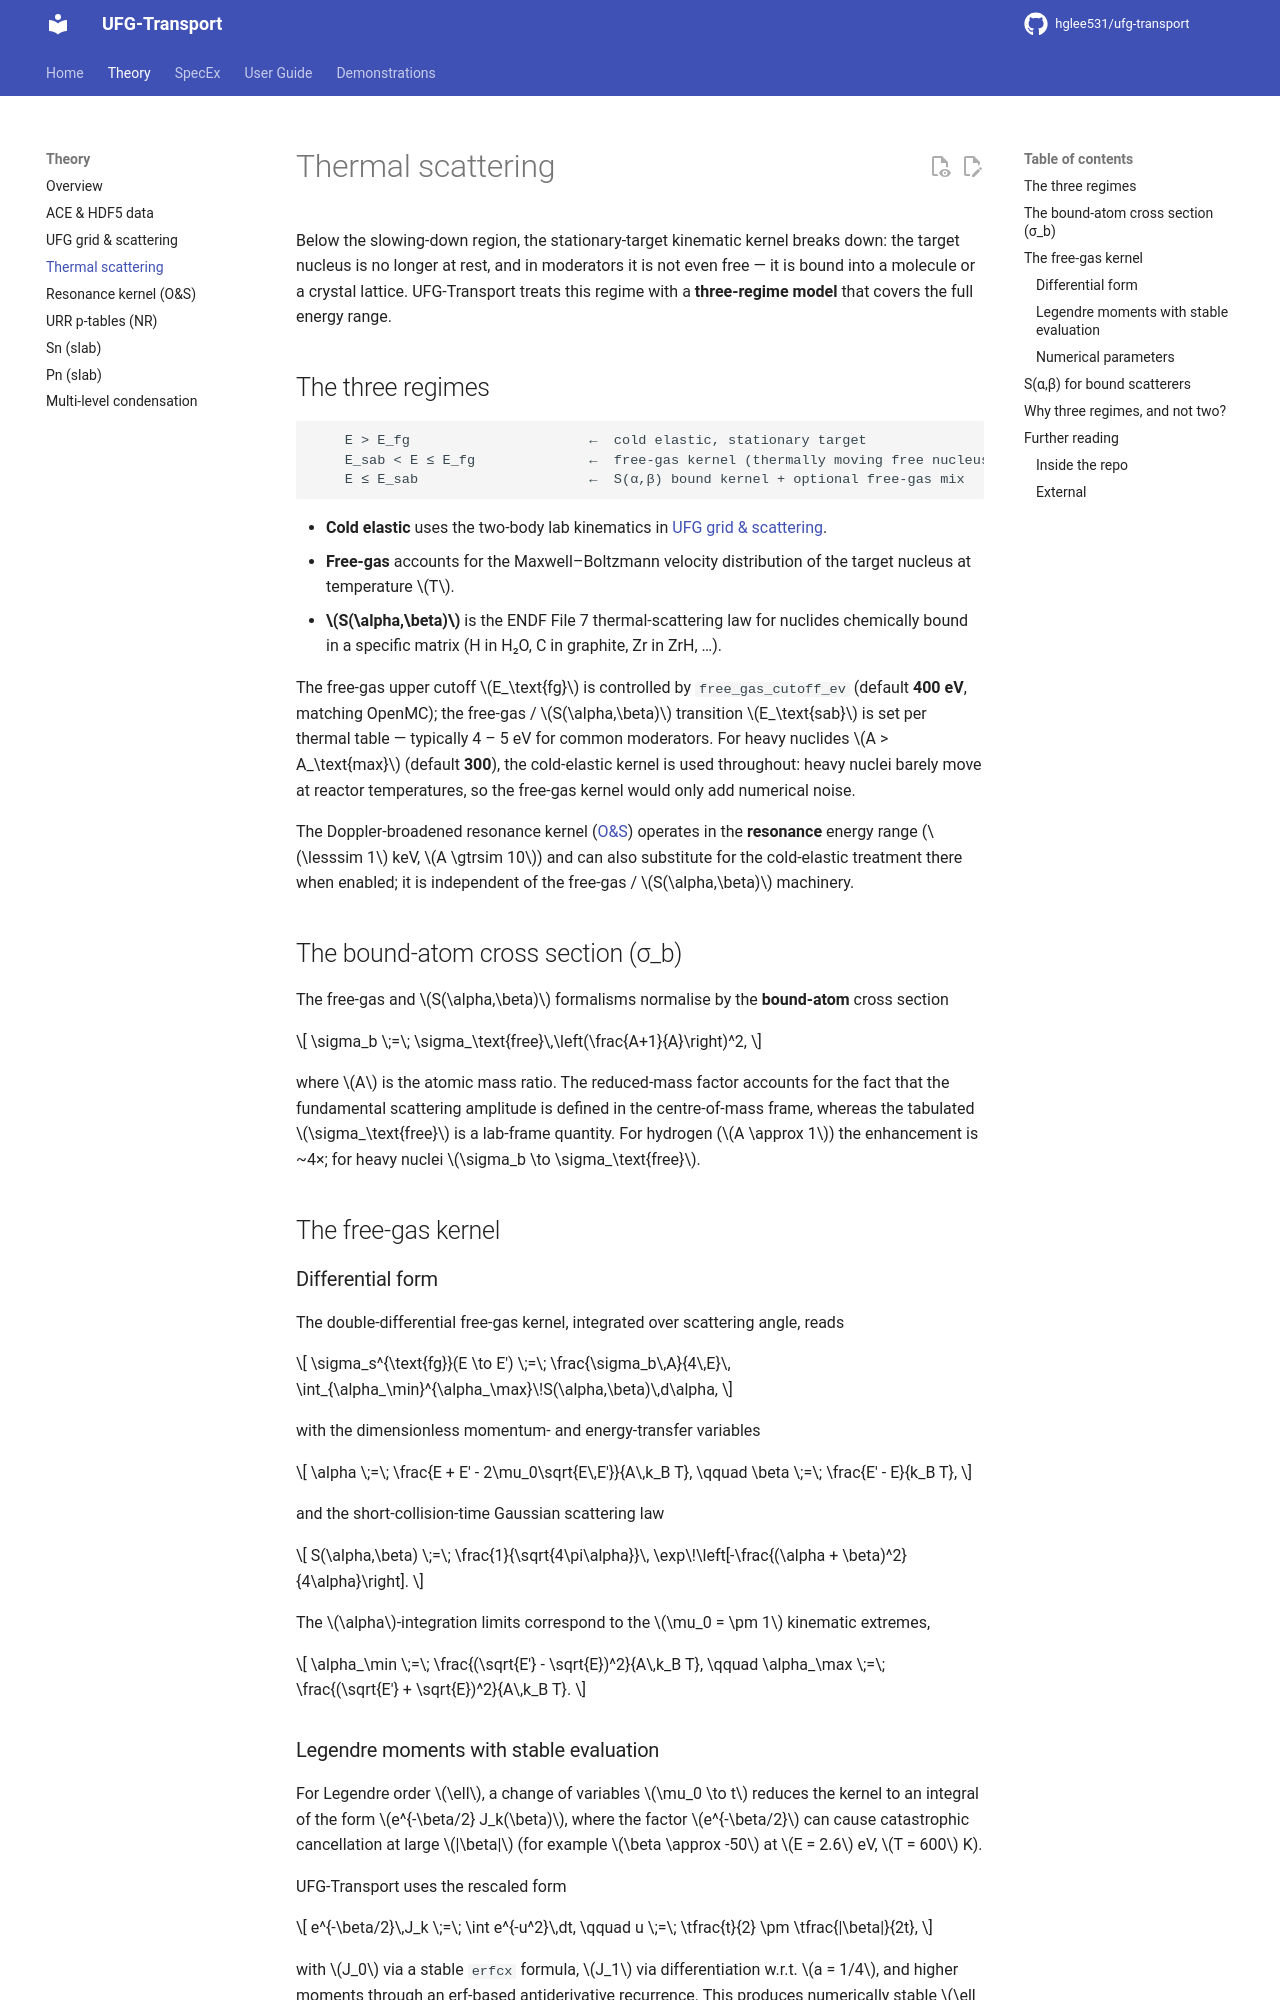

repository: hglee531/ufg-transport-docs · page: theory/thermal_scattering/index.html · generator: mkdocs

# Thermal scattering

Below the slowing-down region, the stationary-target kinematic kernel breaks
down: the target nucleus is no longer at rest, and in moderators it is not even
free — it is bound into a molecule or a crystal lattice. UFG-Transport treats
this regime with a **three-regime model** that covers the full energy range.

## The three regimes

```
    E > E_fg                      ←  cold elastic, stationary target
    E_sab < E ≤ E_fg              ←  free-gas kernel (thermally moving free nucleus)
    E ≤ E_sab                     ←  S(α,β) bound kernel + optional free-gas mix
```

- **Cold elastic** uses the two-body lab kinematics in
  [UFG grid & scattering](ufg_grid.md#elastic-two-body-kinematics-stationary-target).
- **Free-gas** accounts for the Maxwell–Boltzmann velocity distribution of the
  target nucleus at temperature $T$.
- **$S(\alpha,\beta)$** is the ENDF File 7 thermal-scattering law for nuclides
  chemically bound in a specific matrix (H in H₂O, C in graphite, Zr in ZrH, …).

The free-gas upper cutoff $E_\text{fg}$ is controlled by
`free_gas_cutoff_ev` (default **400 eV**, matching OpenMC); the free-gas /
$S(\alpha,\beta)$ transition $E_\text{sab}$ is set per thermal table — typically
4 – 5 eV for common moderators. For heavy nuclides $A > A_\text{max}$ (default
**300**), the cold-elastic kernel is used throughout: heavy nuclei barely move
at reactor temperatures, so the free-gas kernel would only add numerical noise.

The Doppler-broadened resonance kernel ([O&S](resonance_kernel.md)) operates
in the **resonance** energy range ($\lesssim 1$ keV, $A \gtrsim 10$) and can
also substitute for the cold-elastic treatment there when enabled; it is
independent of the free-gas / $S(\alpha,\beta)$ machinery.

## The bound-atom cross section (σ_b)

The free-gas and $S(\alpha,\beta)$ formalisms normalise by the **bound-atom**
cross section

$$
\sigma_b \;=\; \sigma_\text{free}\,\left(\frac{A+1}{A}\right)^2,
$$

where $A$ is the atomic mass ratio. The reduced-mass factor accounts for the
fact that the fundamental scattering amplitude is defined in the
centre-of-mass frame, whereas the tabulated $\sigma_\text{free}$ is a
lab-frame quantity. For hydrogen ($A \approx 1$) the enhancement is ~4×; for
heavy nuclei $\sigma_b \to \sigma_\text{free}$.

## The free-gas kernel

### Differential form

The double-differential free-gas kernel, integrated over scattering angle,
reads

$$
\sigma_s^{\text{fg}}(E \to E')
\;=\; \frac{\sigma_b\,A}{4\,E}\,
  \int_{\alpha_\min}^{\alpha_\max}\!S(\alpha,\beta)\,d\alpha,
$$

with the dimensionless momentum- and energy-transfer variables

$$
\alpha \;=\; \frac{E + E' - 2\mu_0\sqrt{E\,E'}}{A\,k_B T},
\qquad
\beta \;=\; \frac{E' - E}{k_B T},
$$

and the short-collision-time Gaussian scattering law

$$
S(\alpha,\beta) \;=\; \frac{1}{\sqrt{4\pi\alpha}}\,
  \exp\!\left[-\frac{(\alpha + \beta)^2}{4\alpha}\right].
$$

The $\alpha$-integration limits correspond to the $\mu_0 = \pm 1$ kinematic
extremes,

$$
\alpha_\min \;=\; \frac{(\sqrt{E'} - \sqrt{E})^2}{A\,k_B T},
\qquad
\alpha_\max \;=\; \frac{(\sqrt{E'} + \sqrt{E})^2}{A\,k_B T}.
$$
